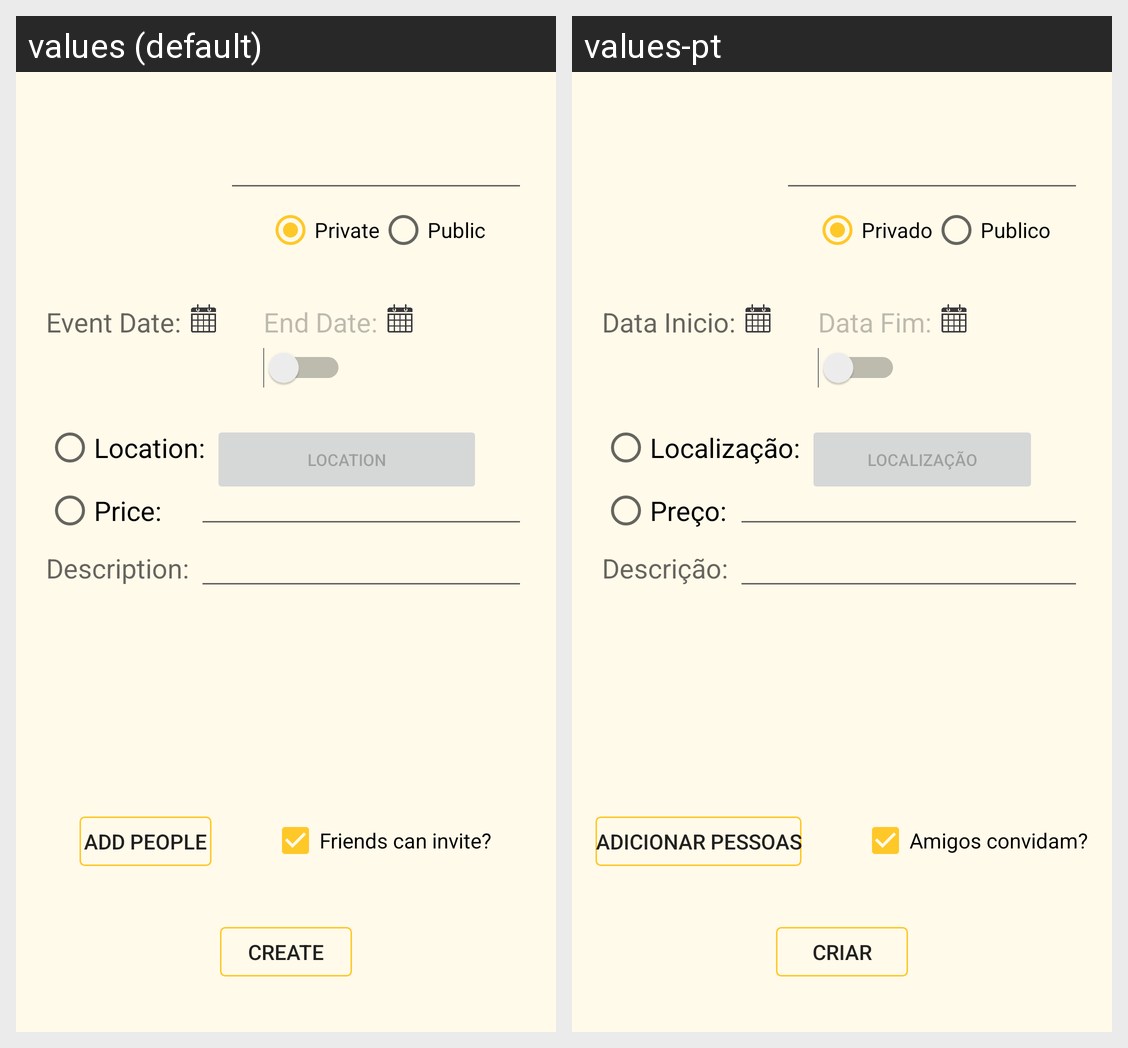

The same Android screen rendered under two of its app's locales, left to right. List the strings drawn on it with the default value and each locale's translation.
Android screen res/layout/fragment_create_event.xml rendered under 2 locales, left to right: values (default), values-pt. Device: Nexus 5 (rendered at 1080×1920; each locale shown at half size, 540×960, under a caption strip naming it); theme AppTheme.
Strings drawn on this screen, with the default value and each locale's value (text and hints the layout hard-codes, and strings that could not be matched under every locale, appear in the picture but are not listed):

EventPrivate
  values: Private
  values-pt: Privado

pub
  values: Public
  values-pt: Publico

DataInit
  values: Event Date:
  values-pt: Data Inicio:

datafim
  values: End Date:
  values-pt: Data Fim:

loc
  values: Location:
  values-pt: Localização:

loc2
  values: Location
  values-pt: Localização

price3
  values: Price:
  values-pt: Preço:

descrip
  values: Description:
  values-pt: Descrição:

addPeople
  values: Add People
  values-pt: Adicionar Pessoas

InvitePeople
  values: Friends can invite?
  values-pt: Amigos convidam?

Create2
  values: Create
  values-pt: Criar
